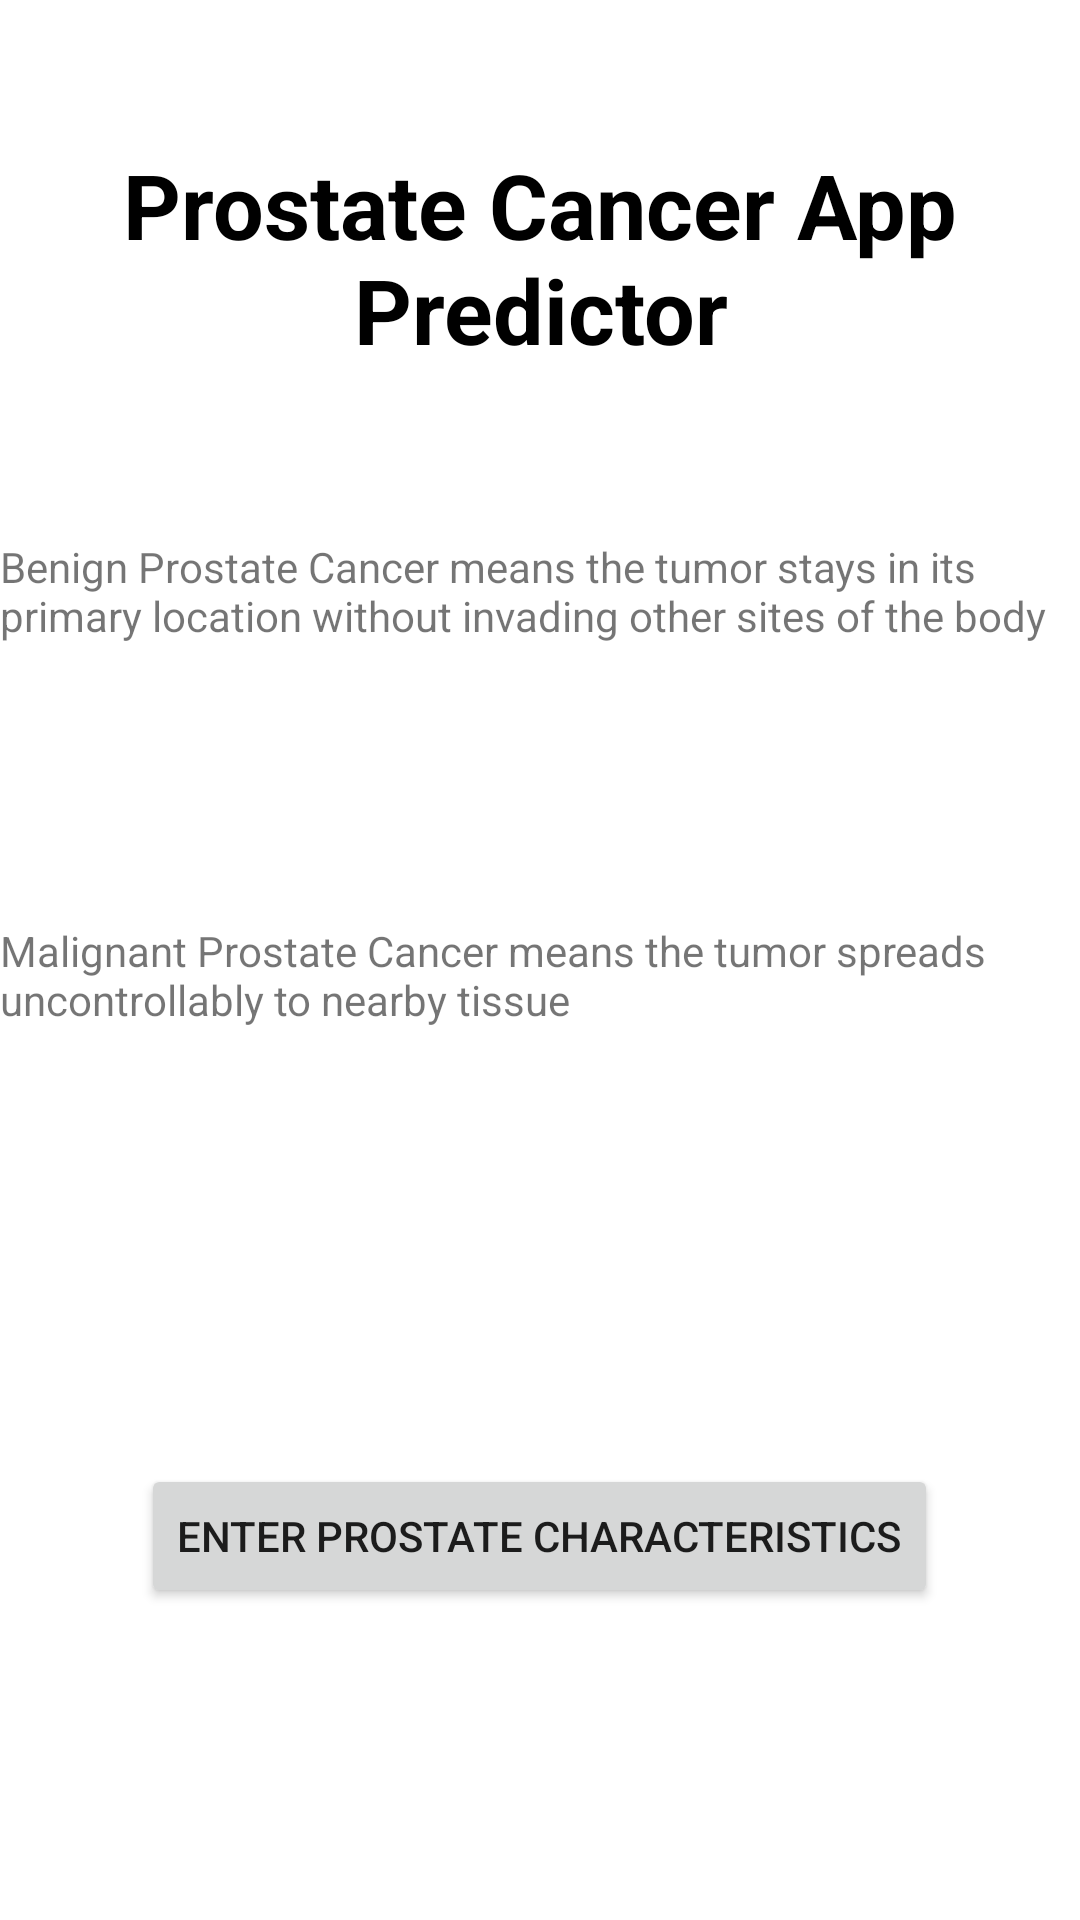

Reconstruct the res/layout file that produces this screen, plus the resources it refers to.
<!-- AndroidManifest.xml: application theme Theme.ProstateCancerPredictorAI -->
<!-- res/layout/activity_main.xml -->
<?xml version="1.0" encoding="utf-8"?>
<androidx.constraintlayout.widget.ConstraintLayout xmlns:android="http://schemas.android.com/apk/res/android"
    xmlns:app="http://schemas.android.com/apk/res-auto"
    xmlns:tools="http://schemas.android.com/tools"
    android:layout_width="match_parent"
    android:layout_height="match_parent"
    tools:context=".MainActivity">

    <TextView
        android:id="@+id/textView"
        android:layout_width="wrap_content"
        android:layout_height="wrap_content"
        android:text="Prostate Cancer App Predictor"
        android:textAlignment="center"
        android:textColor="@color/black"
        android:textSize="30sp"
        android:textStyle="bold"
        app:layout_constraintBottom_toBottomOf="parent"
        app:layout_constraintEnd_toEndOf="parent"
        app:layout_constraintStart_toStartOf="parent"
        app:layout_constraintTop_toTopOf="parent"
        app:layout_constraintVertical_bias="0.085" />

    <androidx.appcompat.widget.AppCompatTextView
        android:layout_width="wrap_content"
        android:layout_height="wrap_content"
        android:layout_marginTop="56dp"
        android:text="@string/benign_description"
        android:textColor="@color/green"
        app:layout_constraintEnd_toEndOf="parent"
        app:layout_constraintStart_toStartOf="parent"
        app:layout_constraintTop_toBottomOf="@+id/textView" />

    <androidx.appcompat.widget.AppCompatTextView
        android:layout_width="wrap_content"
        android:layout_height="wrap_content"
        android:layout_marginTop="184dp"
        android:text="@string/malignant_description"
        android:textColor="@color/red"
        app:layout_constraintEnd_toEndOf="parent"
        app:layout_constraintStart_toStartOf="parent"
        app:layout_constraintTop_toBottomOf="@+id/textView" />

    <Button
        android:id="@+id/btn"
        android:layout_width="wrap_content"
        android:layout_height="wrap_content"
        android:layout_marginBottom="104dp"
        android:text="Enter Prostate Characteristics"
        app:layout_constraintBottom_toBottomOf="parent"
        app:layout_constraintEnd_toEndOf="parent"
        app:layout_constraintHorizontal_bias="0.498"
        app:layout_constraintStart_toStartOf="parent" />




</androidx.constraintlayout.widget.ConstraintLayout>
<!-- resources referenced by this layout -->
<resources>
  <string name="benign_description">Benign Prostate Cancer means the tumor stays in its primary
          location without invading other sites of the body</string>
  <string name="malignant_description">Malignant Prostate Cancer means the tumor spreads
          uncontrollably to nearby tissue</string>
  <style name="Theme.ProstateCancerPredictorAI" parent="Theme.MaterialComponents.DayNight.DarkActionBar">
          
          <item name="colorPrimary">@color/purple_500</item>
          <item name="colorPrimaryVariant">@color/purple_700</item>
          <item name="colorOnPrimary">@color/white</item>
          
          <item name="colorSecondary">@color/teal_200</item>
          <item name="colorSecondaryVariant">@color/teal_700</item>
          <item name="colorOnSecondary">@color/black</item>
          
          <item name="android:statusBarColor" tools:targetApi="l">?attr/colorPrimaryVariant</item>
          
      </style>
  <!-- not gathered from this repository: default colours our renderer supplied (Android Studio template values) -->
  <color name="purple_500">#FF6200EE</color>
  <color name="purple_700">#FF3700B3</color>
  <color name="teal_200">#FF03DAC5</color>
  <color name="teal_700">#FF018786</color>
  <color name="black">#FF000000</color>
  <color name="white">#FFFFFFFF</color>
</resources>
